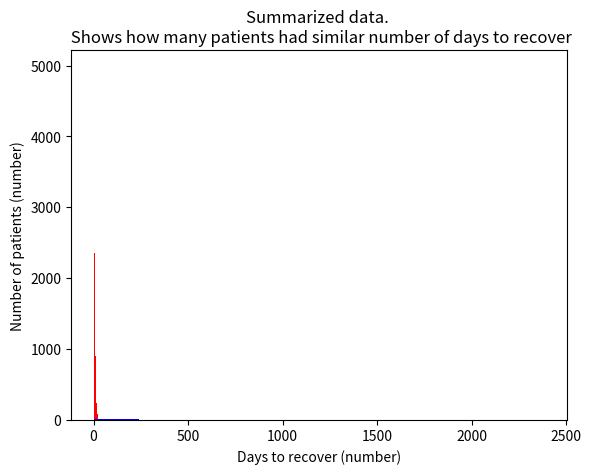

Reproduce this figure in Python.
#!/usr/bin/env python3
# -*- coding: utf-8 -*-
"""
Created on Thu Oct 18 20:26:33 2018

[redacted]
"""

import random
import matplotlib.pyplot as plt
import numpy as np
   

"""
Problem description:
    
    A man has the flu and needs to take pills to get better.
    
    There are 2 types of pills in his medecine cabinet. 
    pill-a: which is just vitamines and has no effect on the flu virus.
    pill-b: which contains an agent killing the virus and needs to be taken
            for 4 consecutive days in order to defeat the virus.
    
    Unfortunately all the pills have been mixed together in the same box 
    and there is no way to distinguish between them.
    
    The man decides to randomly take a pill each day and wait until he gets better.
    
    We want to know how long it will take the man to be virus free.
    We want to repeat the simulation for 1000 people and figure out:
        - The mean value of the recovery time
        - The standard variation of the recovery time
    
"""

def generate_box_of_pills(nb_pill_in_box):
    pills = ['pill-a', "pill-b"]
    box = []
    for i in range(nb_pill_in_box):
        box.append(random.choice(pills))
    return box


def run_experiment(box, goal):
    pill_b_consecutive_counter = 0
    total_nb_pills = len(box)
    for i in range(total_nb_pills):
        pill_taken = box.pop()
        if (pill_taken =='pill-a'):
            pill_b_consecutive_counter = 0
        elif (pill_taken =='pill-b'):
            pill_b_consecutive_counter += 1
            if pill_b_consecutive_counter == goal:
                return i
        else:
            print("Hum, don't know about that pill. Skippint it!")
            
    return None
    

def run_test_campaign(nb_patients):        
    test_campaign_results = []
    for i in range(nb_patients):
        patient_box = generate_box_of_pills(200)    
        days = run_experiment(patient_box, nb_consecutive_days_for_pill_b_success)        
        test_campaign_results.append(days)
        print("Patient: ", i, " - Nb of days taken to be curred:", days)

    return test_campaign_results


def find_mean(campain_results):
    total_days=0
    for i in range(len(campain_results)):
        if campain_results[i-1] != None:
            total_days += campain_results[i-1]
    return int(total_days/len(campain_results))


def remove_uncurred_people_from_campain_results(campain_results):
    currated_results = []
    for i in range(len(campain_results)):
        if campain_results[i] != None:
            #print("campain_result[", i, "]=", campain_results[i])
            currated_results.append(campain_results[i])
    return currated_results
    

def find_nb_uncurred_people(campain_results):
    nb_uncurred = 0
    for i in range(len(campain_results)):
        if campain_results[i-1] == None:
            nb_uncurred += 1
    return nb_uncurred


def find_standard_deviation(campaign_results):
    data = np.array(campaign_results)
    std = data.std()
    return std 


def find_min_max(campaign_results):
    data = np.array(campaign_results)
    min = data.min()
    max = data.max()
    return (min, max)


def summarize(data, nb_pills_in_box, nb_patients, max_bins):
    summarized_data = []
    for i in range(max_bins):
        counter = 0
        for j in range(nb_patients):
            if data[j]==i:
                counter += 1
        summarized_data.append(counter)
    return summarized_data

    
# Important parameters
nb_consecutive_days_for_pill_b_success = 2
nb_patients = 10000
nb_pills_in_box = 200

# Test the code for 1 patient
box = generate_box_of_pills(nb_pills_in_box)
recovery_time = run_experiment(box, nb_consecutive_days_for_pill_b_success)
print("box:", box)
print("recovery time: ", recovery_time)

# Run test campaign
campaign_results = run_test_campaign(nb_patients)
print("campaign results:", campaign_results)
print("uncurred people:", find_nb_uncurred_people(campaign_results))

currated_results = remove_uncurred_people_from_campain_results(campaign_results)
min, max = find_min_max(currated_results)
print("currated results:", currated_results)
print("mean nb of days to be cured:", find_mean(currated_results))
print("min days:{}, max days:{}".format(min, max))

print("std:", find_standard_deviation(currated_results))

num_bins = 21
plt.hist(currated_results, num_bins, facecolor='red')

plt.title("Days to recover")
plt.xlabel("Patient number (number)")
plt.ylabel("Days to recover (number)")
plt.show()

print()
summarized_data = summarize(currated_results, nb_pills_in_box, nb_patients, 20)
print("summarized data:", summarized_data)

#plt.hist(summarized_data)
plt.hist(np.array(summarized_data), facecolor='blue')
plt.title("Summarized data. \n Shows how many patients had similar number of days to recover")
plt.xlabel("Days to recover (number)")
plt.ylabel("Number of patients (number)")
plt.show()